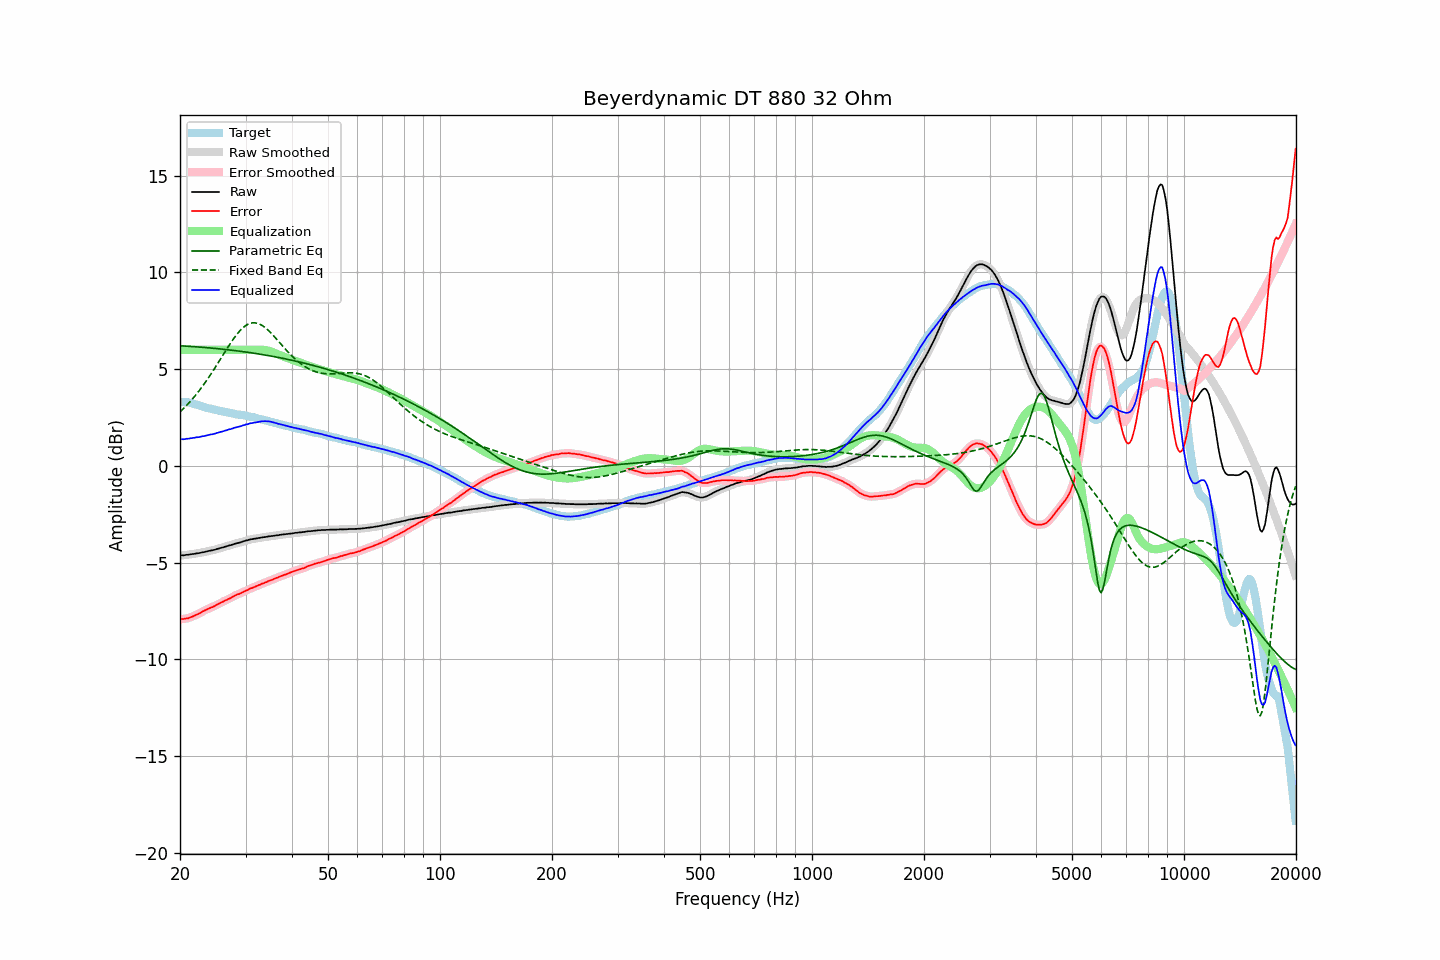

Source data for this figure (header and first rows):
frequency, raw, error, smoothed, error_smoothed, equalization, parametric_eq, fixed_band_eq, equalized_raw, equalized_smoothed, target
20.00, -4.63, -7.93, -4.63, -7.93, 6.00, 6.21, 2.79, 1.37, 1.37, 3.31
20.20, -4.62, -7.91, -4.63, -7.92, 6.00, 6.20, 2.87, 1.38, 1.37, 3.30
20.40, -4.63, -7.92, -4.62, -7.92, 6.00, 6.20, 2.95, 1.37, 1.38, 3.30
20.61, -4.62, -7.90, -4.62, -7.90, 6.00, 6.19, 3.03, 1.38, 1.38, 3.29
20.81, -4.60, -7.88, -4.61, -7.89, 6.00, 6.19, 3.11, 1.40, 1.39, 3.28
21.02, -4.60, -7.88, -4.59, -7.87, 6.00, 6.18, 3.20, 1.40, 1.41, 3.28
21.23, -4.58, -7.84, -4.58, -7.85, 6.00, 6.18, 3.29, 1.42, 1.42, 3.26
21.44, -4.57, -7.81, -4.57, -7.82, 6.00, 6.17, 3.39, 1.43, 1.43, 3.24
21.66, -4.56, -7.78, -4.56, -7.78, 6.00, 6.17, 3.48, 1.44, 1.44, 3.22
21.87, -4.55, -7.74, -4.54, -7.74, 6.00, 6.16, 3.58, 1.45, 1.46, 3.19
22.09, -4.53, -7.70, -4.53, -7.71, 6.00, 6.15, 3.68, 1.47, 1.47, 3.17
22.31, -4.52, -7.67, -4.52, -7.67, 6.00, 6.15, 3.79, 1.48, 1.48, 3.15
22.54, -4.51, -7.63, -4.50, -7.63, 6.00, 6.14, 3.89, 1.49, 1.50, 3.12
22.76, -4.49, -7.58, -4.49, -7.58, 6.00, 6.14, 4.00, 1.51, 1.51, 3.09
22.99, -4.47, -7.53, -4.47, -7.53, 6.00, 6.13, 4.12, 1.53, 1.53, 3.06
23.22, -4.46, -7.49, -4.46, -7.49, 6.00, 6.12, 4.23, 1.54, 1.54, 3.03
23.45, -4.44, -7.45, -4.44, -7.45, 6.00, 6.12, 4.35, 1.56, 1.56, 3.01
23.69, -4.42, -7.41, -4.42, -7.41, 6.00, 6.11, 4.47, 1.58, 1.58, 2.99
23.92, -4.40, -7.37, -4.40, -7.37, 6.00, 6.10, 4.59, 1.60, 1.60, 2.97
24.16, -4.38, -7.34, -4.38, -7.34, 6.00, 6.09, 4.71, 1.62, 1.62, 2.96
24.40, -4.37, -7.31, -4.37, -7.30, 6.00, 6.09, 4.84, 1.63, 1.63, 2.94
24.65, -4.35, -7.27, -4.35, -7.27, 6.00, 6.08, 4.97, 1.65, 1.65, 2.92
24.89, -4.33, -7.23, -4.33, -7.22, 6.00, 6.07, 5.10, 1.67, 1.67, 2.90
25.14, -4.30, -7.18, -4.30, -7.18, 6.00, 6.06, 5.23, 1.70, 1.70, 2.88
25.39, -4.28, -7.14, -4.28, -7.13, 6.00, 6.05, 5.36, 1.72, 1.72, 2.86
25.65, -4.25, -7.10, -4.25, -7.09, 6.00, 6.05, 5.50, 1.75, 1.75, 2.85
25.91, -4.23, -7.05, -4.23, -7.05, 6.00, 6.04, 5.63, 1.77, 1.77, 2.82
26.16, -4.21, -7.01, -4.21, -7.01, 6.00, 6.03, 5.77, 1.79, 1.79, 2.81
26.43, -4.18, -6.96, -4.18, -6.97, 6.00, 6.02, 5.90, 1.82, 1.82, 2.79
26.69, -4.16, -6.93, -4.16, -6.93, 6.00, 6.01, 6.03, 1.84, 1.84, 2.77
26.96, -4.13, -6.88, -4.13, -6.89, 6.00, 6.00, 6.16, 1.87, 1.87, 2.75
27.23, -4.11, -6.85, -4.11, -6.85, 6.00, 5.99, 6.29, 1.89, 1.89, 2.74
27.50, -4.09, -6.81, -4.08, -6.81, 6.00, 5.98, 6.41, 1.91, 1.92, 2.72
27.77, -4.06, -6.76, -4.06, -6.76, 6.00, 5.97, 6.53, 1.94, 1.94, 2.70
28.05, -4.03, -6.72, -4.03, -6.72, 6.00, 5.96, 6.65, 1.97, 1.97, 2.69
28.33, -4.01, -6.67, -4.01, -6.68, 6.00, 5.95, 6.76, 1.99, 1.99, 2.66
28.62, -3.99, -6.64, -3.99, -6.64, 6.00, 5.94, 6.86, 2.01, 2.01, 2.65
28.90, -3.97, -6.62, -3.97, -6.61, 6.00, 5.93, 6.96, 2.03, 2.03, 2.65
29.19, -3.95, -6.58, -3.94, -6.58, 6.00, 5.92, 7.05, 2.05, 2.06, 2.63
29.48, -3.91, -6.53, -3.91, -6.54, 6.00, 5.91, 7.13, 2.09, 2.09, 2.63
29.78, -3.89, -6.49, -3.89, -6.50, 6.00, 5.90, 7.20, 2.11, 2.11, 2.61
30.08, -3.86, -6.45, -3.86, -6.46, 6.00, 5.88, 7.26, 2.14, 2.14, 2.59
30.38, -3.85, -6.42, -3.84, -6.41, 6.00, 5.87, 7.31, 2.15, 2.16, 2.57
30.68, -3.82, -6.37, -3.82, -6.37, 6.00, 5.86, 7.35, 2.18, 2.18, 2.55
30.99, -3.80, -6.33, -3.80, -6.34, 6.00, 5.85, 7.37, 2.20, 2.20, 2.53
31.30, -3.79, -6.31, -3.78, -6.30, 6.00, 5.84, 7.39, 2.21, 2.22, 2.52
31.61, -3.77, -6.28, -3.77, -6.27, 6.00, 5.82, 7.40, 2.23, 2.23, 2.51
31.93, -3.76, -6.24, -3.76, -6.24, 6.00, 5.81, 7.39, 2.24, 2.24, 2.48
32.24, -3.75, -6.20, -3.75, -6.20, 6.00, 5.80, 7.37, 2.25, 2.26, 2.46
32.57, -3.73, -6.16, -3.73, -6.17, 6.01, 5.78, 7.35, 2.28, 2.27, 2.44
32.89, -3.72, -6.14, -3.72, -6.13, 6.01, 5.77, 7.31, 2.29, 2.29, 2.42
33.22, -3.70, -6.09, -3.70, -6.10, 6.00, 5.76, 7.26, 2.31, 2.30, 2.39
33.55, -3.69, -6.07, -3.69, -6.07, 6.00, 5.74, 7.21, 2.31, 2.31, 2.38
33.89, -3.68, -6.03, -3.68, -6.03, 5.99, 5.73, 7.14, 2.31, 2.31, 2.35
34.23, -3.67, -6.01, -3.67, -6.00, 5.97, 5.72, 7.07, 2.31, 2.31, 2.34
34.57, -3.65, -5.95, -3.65, -5.96, 5.95, 5.70, 7.00, 2.31, 2.30, 2.31
34.92, -3.64, -5.92, -3.64, -5.93, 5.93, 5.69, 6.92, 2.29, 2.29, 2.28
35.27, -3.63, -5.90, -3.63, -5.89, 5.90, 5.67, 6.83, 2.27, 2.27, 2.27
35.62, -3.62, -5.87, -3.62, -5.86, 5.87, 5.66, 6.74, 2.25, 2.25, 2.25
35.97, -3.61, -5.83, -3.61, -5.83, 5.83, 5.64, 6.65, 2.22, 2.23, 2.22
... 635 more rows
